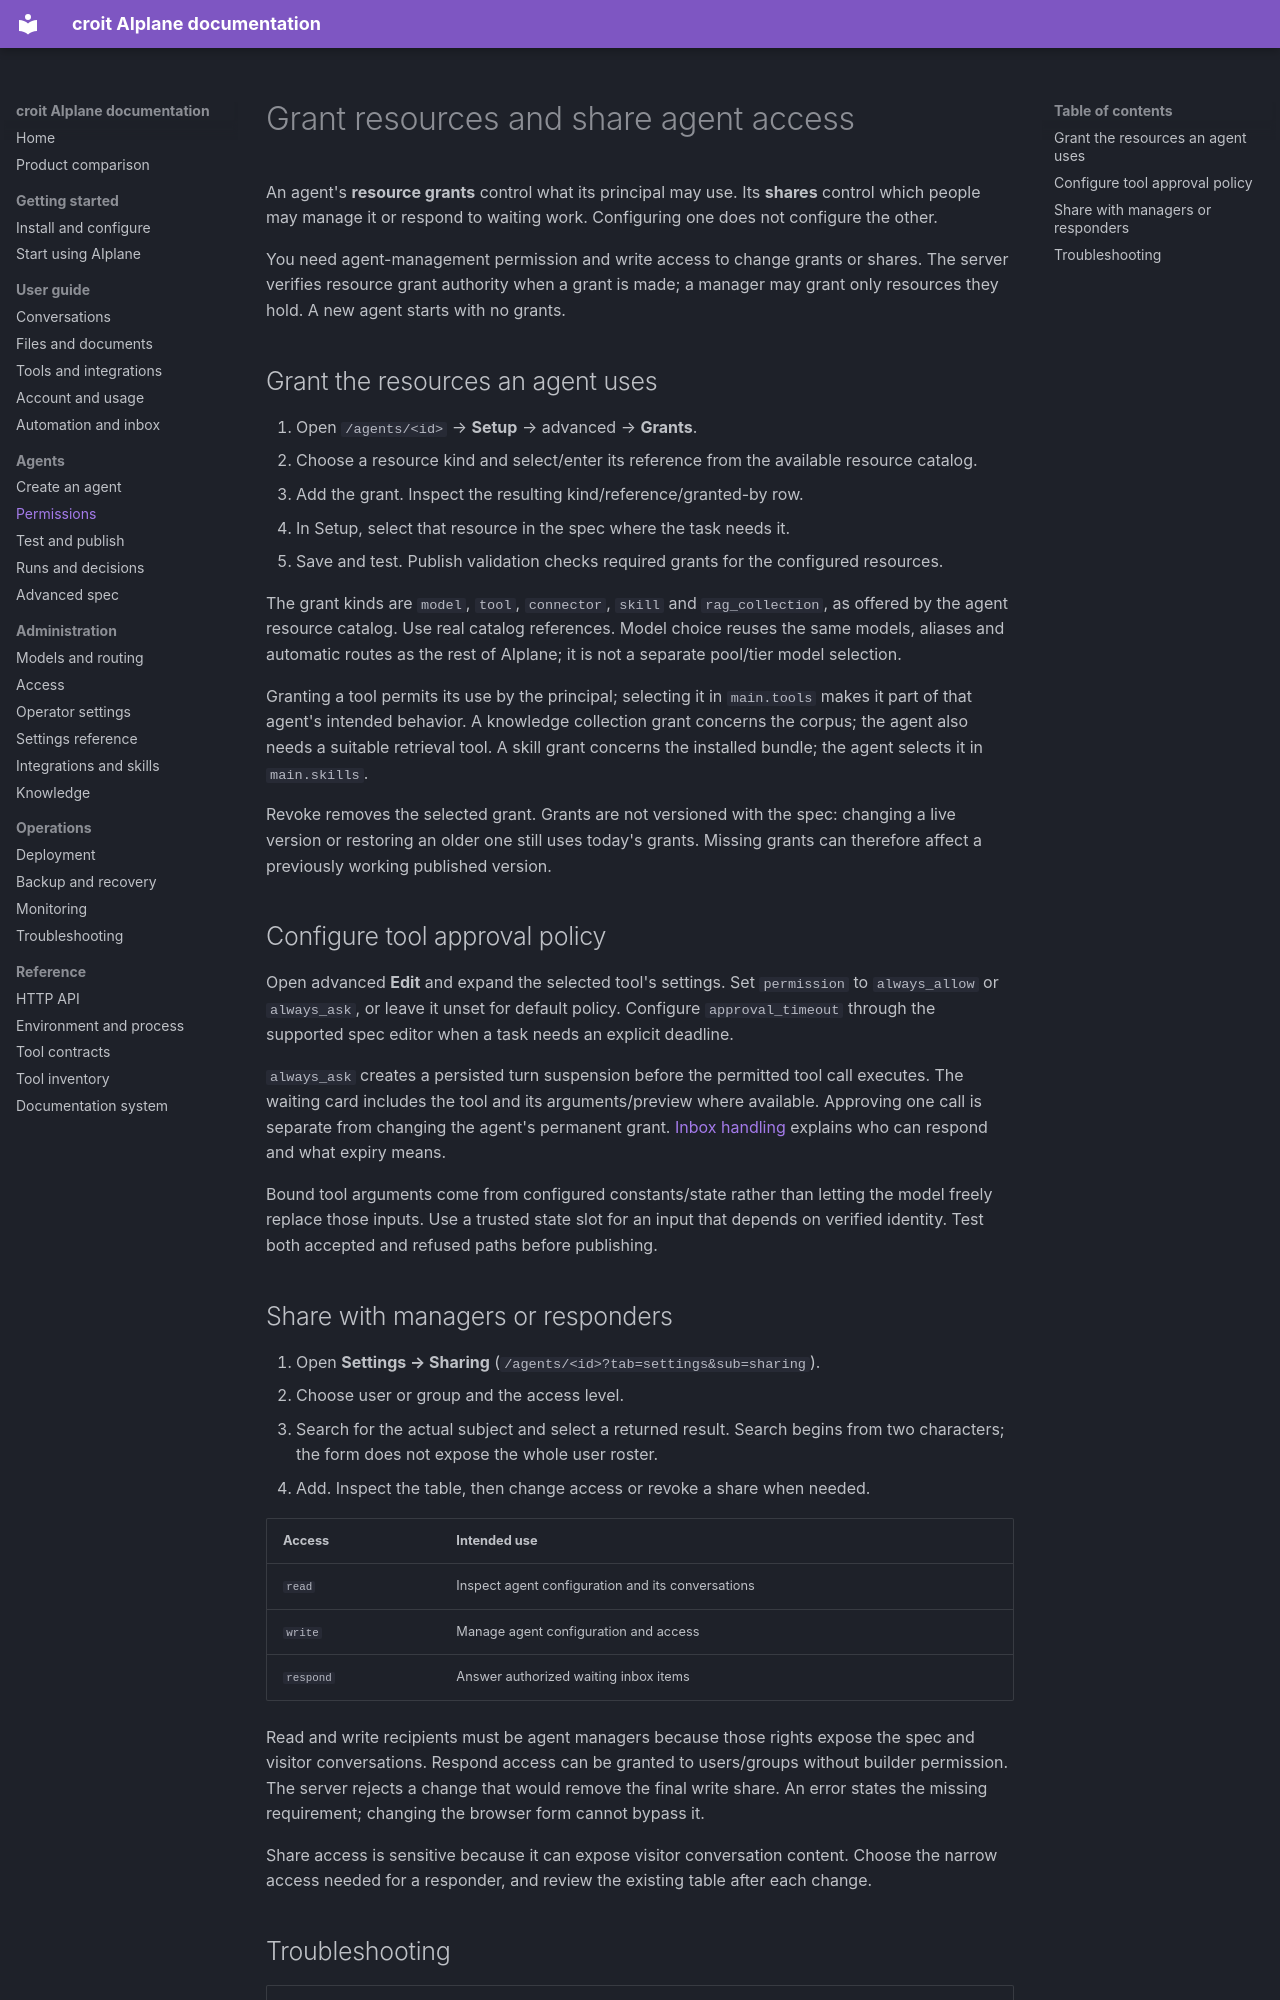

repository: Jojodicus/aiplane · page: agent-guide/permissions/index.html · generator: mkdocs

# Grant resources and share agent access

An agent's **resource grants** control what its principal may use. Its **shares** control which people may manage it or respond to waiting work. Configuring one does not configure the other.

You need agent-management permission and write access to change grants or shares. The server verifies resource grant authority when a grant is made; a manager may grant only resources they hold. A new agent starts with no grants.

## Grant the resources an agent uses

1. Open `/agents/<id>` → **Setup** → advanced → **Grants**.
2. Choose a resource kind and select/enter its reference from the available resource catalog.
3. Add the grant. Inspect the resulting kind/reference/granted-by row.
4. In Setup, select that resource in the spec where the task needs it.
5. Save and test. Publish validation checks required grants for the configured resources.

The grant kinds are `model`, `tool`, `connector`, `skill` and `rag_collection`, as offered by the agent resource catalog. Use real catalog references. Model choice reuses the same models, aliases and automatic routes as the rest of AIplane; it is not a separate pool/tier model selection.

Granting a tool permits its use by the principal; selecting it in `main.tools` makes it part of that agent's intended behavior. A knowledge collection grant concerns the corpus; the agent also needs a suitable retrieval tool. A skill grant concerns the installed bundle; the agent selects it in `main.skills`.

Revoke removes the selected grant. Grants are not versioned with the spec: changing a live version or restoring an older one still uses today's grants. Missing grants can therefore affect a previously working published version.

## Configure tool approval policy

Open advanced **Edit** and expand the selected tool's settings. Set `permission` to `always_allow` or `always_ask`, or leave it unset for default policy. Configure `approval_timeout` through the supported spec editor when a task needs an explicit deadline.

`always_ask` creates a persisted turn suspension before the permitted tool call executes. The waiting card includes the tool and its arguments/preview where available. Approving one call is separate from changing the agent's permanent grant. [Inbox handling](run-observe.md#answer-waiting-work) explains who can respond and what expiry means.

Bound tool arguments come from configured constants/state rather than letting the model freely replace those inputs. Use a trusted state slot for an input that depends on verified identity. Test both accepted and refused paths before publishing.
